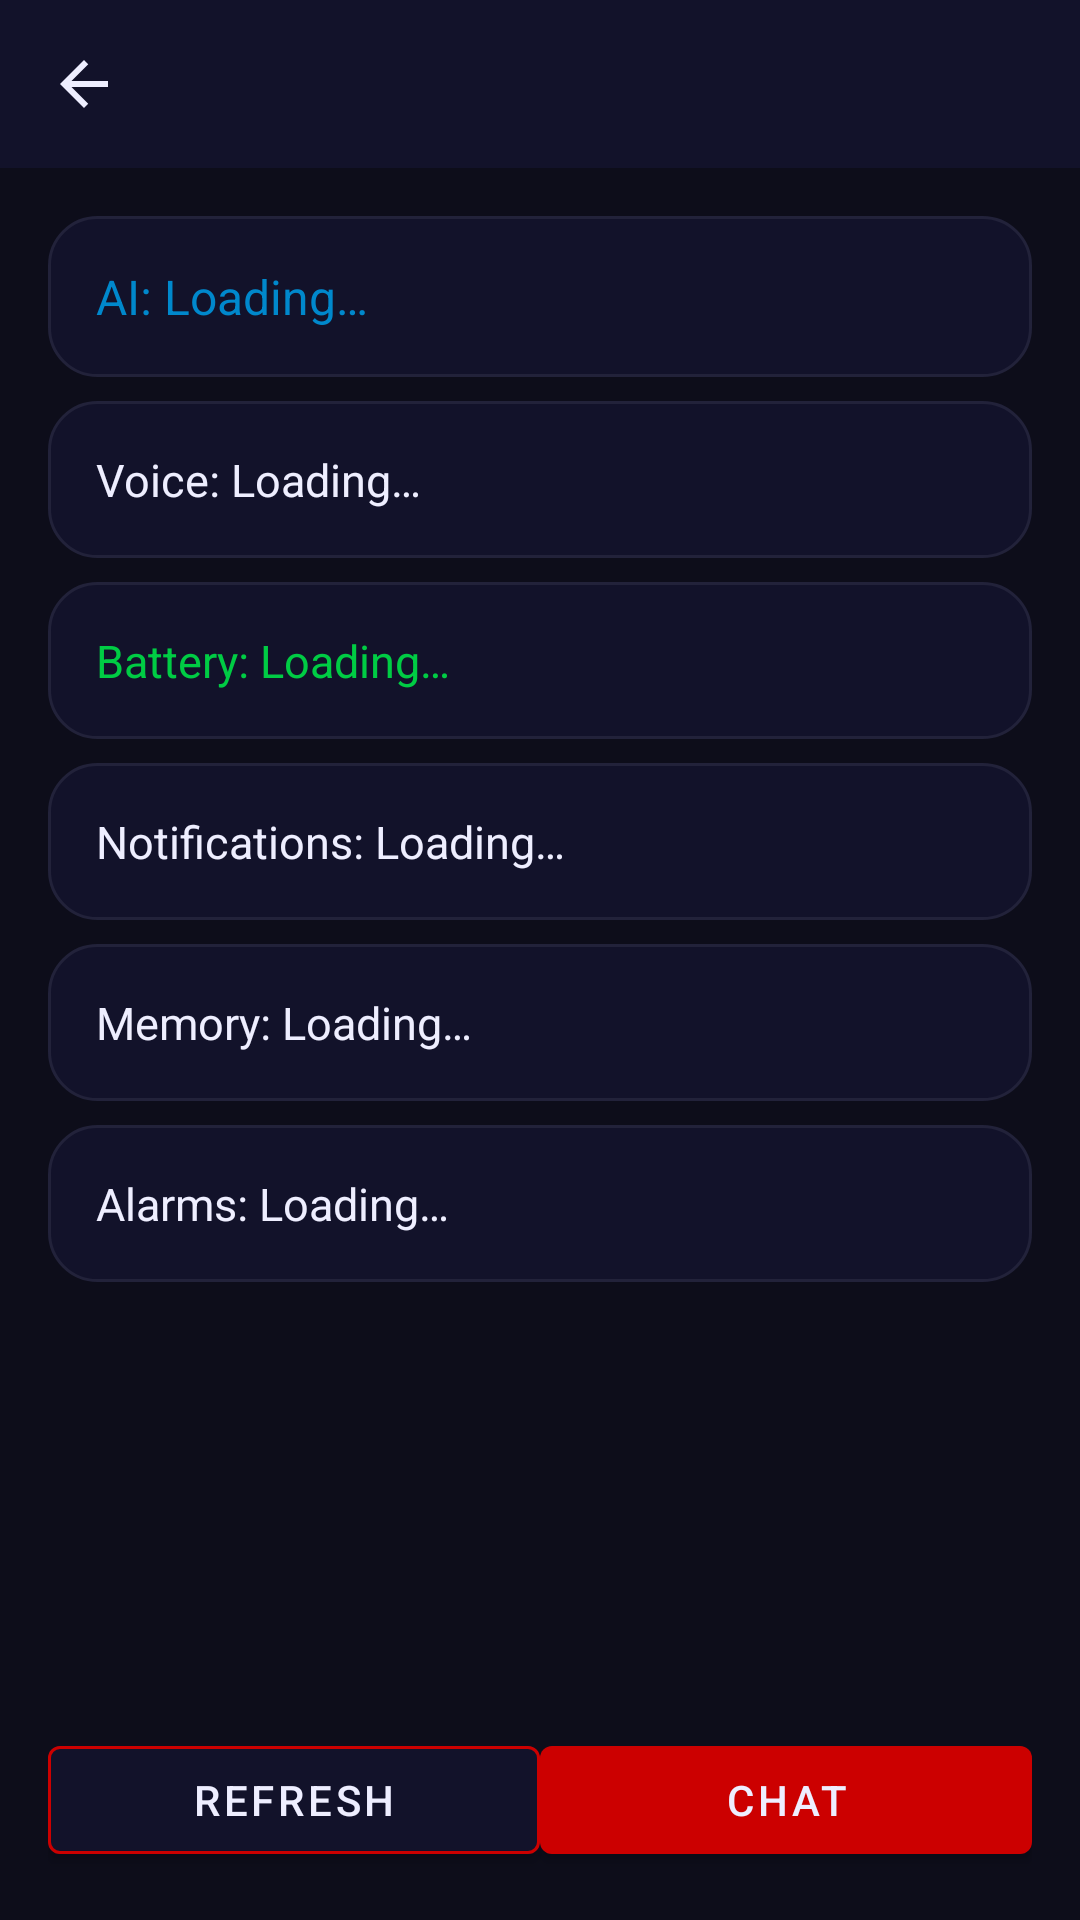

Android layout source for this screen:
<!-- AndroidManifest.xml: application theme Theme.Javis -->
<!-- res/layout/activity_mission_control.xml -->
<?xml version="1.0" encoding="utf-8"?>
<LinearLayout xmlns:android="http://schemas.android.com/apk/res/android"
    xmlns:app="http://schemas.android.com/apk/res-auto"
    android:layout_width="match_parent" android:layout_height="match_parent"
    android:orientation="vertical" android:background="@color/javis_bg_dark">
    <androidx.appcompat.widget.Toolbar android:id="@+id/toolbar"
        android:layout_width="match_parent" android:layout_height="?attr/actionBarSize"
        android:background="@color/javis_bg_surface"
        app:navigationIcon="@drawable/ic_arrow_back"/>
    <ScrollView android:layout_width="match_parent" android:layout_height="0dp" android:layout_weight="1" android:padding="16dp">
        <LinearLayout android:layout_width="match_parent" android:layout_height="wrap_content" android:orientation="vertical" android:gap="12dp">
            <TextView android:id="@+id/tv_provider" android:layout_width="match_parent" android:layout_height="wrap_content"
                android:text="AI: Loading…" android:textColor="@color/javis_accent_blue" android:textSize="16sp"
                android:background="@drawable/bg_card" android:padding="16dp"/>
            <TextView android:id="@+id/tv_voice" android:layout_width="match_parent" android:layout_height="wrap_content"
                android:text="Voice: Loading…" android:textColor="@color/javis_text_primary" android:textSize="15sp"
                android:background="@drawable/bg_card" android:padding="16dp" android:layout_marginTop="8dp"/>
            <TextView android:id="@+id/tv_battery" android:layout_width="match_parent" android:layout_height="wrap_content"
                android:text="Battery: Loading…" android:textColor="@color/javis_accent_green" android:textSize="15sp"
                android:background="@drawable/bg_card" android:padding="16dp" android:layout_marginTop="8dp"/>
            <TextView android:id="@+id/tv_notifications" android:layout_width="match_parent" android:layout_height="wrap_content"
                android:text="Notifications: Loading…" android:textColor="@color/javis_text_primary" android:textSize="15sp"
                android:background="@drawable/bg_card" android:padding="16dp" android:layout_marginTop="8dp"/>
            <TextView android:id="@+id/tv_memory" android:layout_width="match_parent" android:layout_height="wrap_content"
                android:text="Memory: Loading…" android:textColor="@color/javis_text_primary" android:textSize="15sp"
                android:background="@drawable/bg_card" android:padding="16dp" android:layout_marginTop="8dp"/>
            <TextView android:id="@+id/tv_alarms" android:layout_width="match_parent" android:layout_height="wrap_content"
                android:text="Alarms: Loading…" android:textColor="@color/javis_text_primary" android:textSize="15sp"
                android:background="@drawable/bg_card" android:padding="16dp" android:layout_marginTop="8dp"/>
        </LinearLayout>
    </ScrollView>
    <LinearLayout android:layout_width="match_parent" android:layout_height="wrap_content"
        android:orientation="horizontal" android:padding="16dp" android:gap="12dp">
        <com.google.android.material.button.MaterialButton android:id="@+id/btn_refresh"
            android:layout_width="0dp" android:layout_height="48dp" android:layout_weight="1"
            android:text="Refresh" app:backgroundTint="@color/javis_bg_surface"
            app:strokeColor="@color/javis_accent_red" app:strokeWidth="1dp"/>
        <com.google.android.material.button.MaterialButton android:id="@+id/btn_chat"
            android:layout_width="0dp" android:layout_height="48dp" android:layout_weight="1"
            android:text="Chat" app:backgroundTint="@color/javis_accent_red"/>
    </LinearLayout>
</LinearLayout>
<!-- resources referenced by this layout -->
<resources>
  <color name="javis_accent_blue">#0088CC</color>
  <color name="javis_accent_green">#00CC44</color>
  <color name="javis_accent_red">#CC0000</color>
  <color name="javis_bg_dark">#0D0D1A</color>
  <color name="javis_bg_surface">#12122A</color>
  <color name="javis_text_primary">#EEEEFF</color>
  <!-- drawable bg_card (drawable) -->
  <?xml version="1.0" encoding="utf-8"?>
  <shape xmlns:android="http://schemas.android.com/apk/res/android" android:shape="rectangle">
      <solid android:color="#12122A"/>
      <stroke android:width="1dp" android:color="#22223A"/>
      <corners android:radius="16dp"/>
  </shape>
  <!-- drawable ic_arrow_back (drawable) -->
  <?xml version="1.0" encoding="utf-8"?>
  <vector xmlns:android="http://schemas.android.com/apk/res/android"
      android:width="24dp" android:height="24dp" android:viewportWidth="24" android:viewportHeight="24">
      <path android:fillColor="#EEEEFF" android:pathData="M20,11H7.83l5.59,-5.59L12,4l-8,8 8,8 1.41,-1.41L7.83,13H20v-2z"/>
  </vector>
  <style name="Theme.Javis" parent="Theme.MaterialComponents.DayNight.NoActionBar">
          <item name="colorPrimary">@color/javis_accent_red</item>
          <item name="colorPrimaryVariant">@color/javis_accent_red_bright</item>
          <item name="colorOnPrimary">@color/javis_text_primary</item>
          <item name="colorSurface">@color/javis_bg_surface</item>
          <item name="android:windowBackground">@color/javis_bg_dark</item>
          <item name="android:statusBarColor">@color/javis_bg_dark</item>
          <item name="android:navigationBarColor">@color/javis_bg_dark</item>
          <item name="android:textColorPrimary">@color/javis_text_primary</item>
          <item name="android:textColorSecondary">@color/javis_text_secondary</item>
          <item name="toolbarStyle">@style/Widget.Javis.Toolbar</item>
      </style>
  <color name="javis_accent_red_bright">#FF2200</color>
  <color name="javis_text_secondary">#8888AA</color>
  <style name="Widget.Javis.Toolbar" parent="Widget.MaterialComponents.Toolbar">
          <item name="android:background">@color/javis_bg_surface</item>
          <item name="titleTextColor">@color/javis_text_primary</item>
      </style>
</resources>
